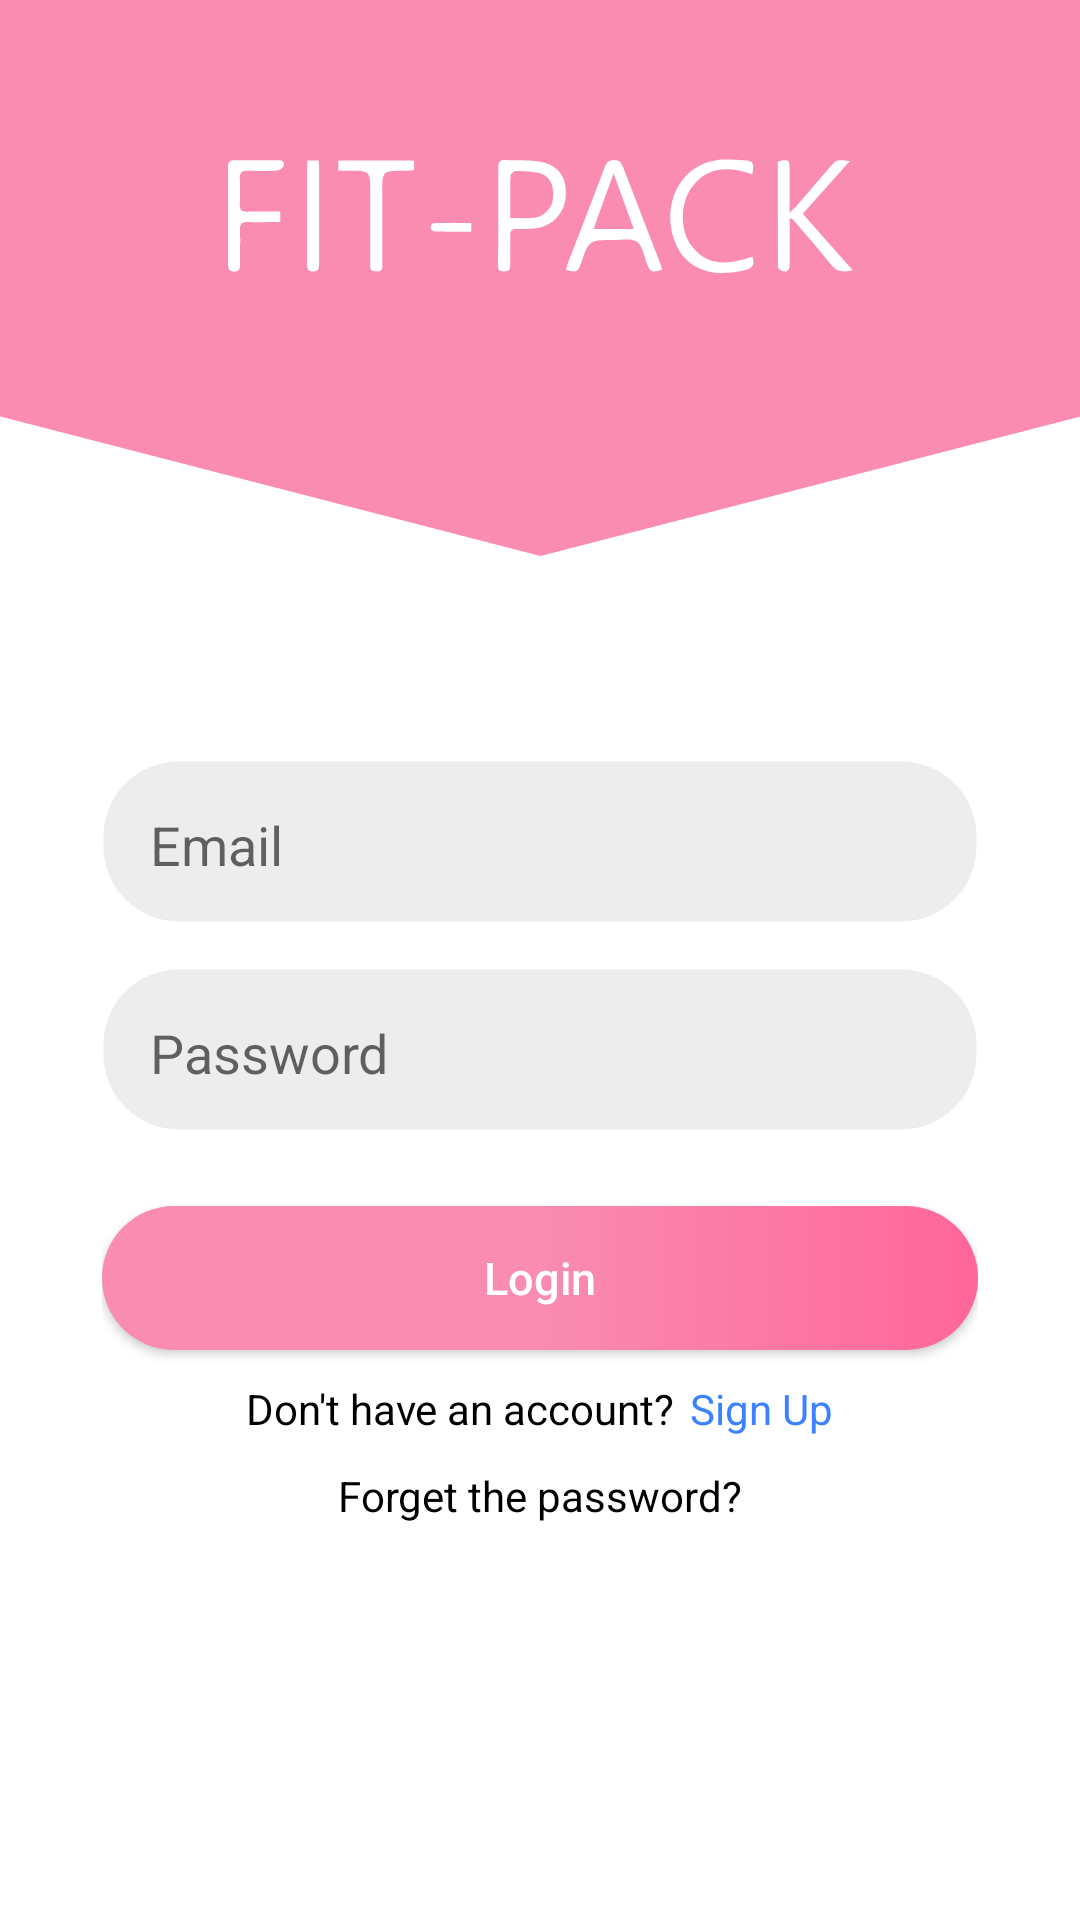

Layout XML and referenced resources for this Android screen:
<!-- AndroidManifest.xml: application theme AppTheme -->
<!-- res/layout/activity_login.xml -->
<?xml version="1.0" encoding="utf-8"?>
<RelativeLayout xmlns:android="http://schemas.android.com/apk/res/android"
    xmlns:app="http://schemas.android.com/apk/res-auto"
    xmlns:tools="http://schemas.android.com/tools"
    android:layout_width="match_parent"
    android:layout_height="match_parent"
    android:orientation="vertical"
    android:background="@color/putih"
    tools:context=".Activity.LoginActivity">

    <ScrollView
        android:layout_width="match_parent"
        android:layout_height="match_parent">

        <RelativeLayout
            android:layout_width="match_parent"
            android:layout_height="wrap_content"
            >

            <ImageView
                android:id="@+id/cv_login_logo"
                android:layout_width="match_parent"
                android:layout_height="wrap_content"
                android:src="@drawable/ic_login_atas"
                android:layout_alignParentTop="true"
                android:scaleType="centerCrop"/>

            <LinearLayout
                android:id="@+id/ll_login_box"
                android:layout_width="match_parent"
                android:layout_height="wrap_content"
                android:layout_below="@id/cv_login_logo"
                android:layout_marginTop="50dp"
                android:layout_marginLeft="16dp"
                android:layout_marginRight="16dp"
                android:orientation="vertical"
                android:padding="18dp">

                <EditText
                    android:id="@+id/et_login_email"
                    android:layout_width="match_parent"
                    android:layout_height="0dp"
                    android:layout_marginTop="0dp"
                    android:layout_weight="1"
                    android:background="@drawable/background_edit_text"
                    android:hint="Email"
                    android:inputType="textEmailAddress"
                    android:paddingLeft="16dp"
                    android:paddingTop="16dp"
                    android:paddingRight="16dp"
                    android:paddingBottom="14dp" />

                <EditText
                    android:id="@+id/et_login_password"
                    android:layout_width="match_parent"
                    android:layout_height="0dp"
                    android:layout_marginTop="15dp"
                    android:layout_marginBottom="5dp"
                    android:layout_weight="1"
                    android:background="@drawable/background_edit_text"
                    android:hint="Password"
                    android:inputType="textPassword"
                    android:paddingLeft="16dp"
                    android:paddingTop="16dp"
                    android:paddingRight="16dp"
                    android:paddingBottom="14dp" />

                <Button
                    android:id="@+id/btn_login_login"
                    android:layout_width="match_parent"
                    android:layout_height="0dp"
                    android:layout_marginBottom="10dp"
                    android:layout_weight="1"
                    android:background="@drawable/background_button"
                    android:text="Login"
                    android:textAllCaps="false"
                    android:textColor="@android:color/white"
                    android:textSize="15sp"
                    android:layout_marginTop="20dp"/>



                <LinearLayout
                    android:layout_width="wrap_content"
                    android:layout_height="wrap_content"
                    android:layout_gravity="center">

                    <TextView
                        android:layout_width="wrap_content"
                        android:layout_height="wrap_content"
                        android:layout_centerHorizontal="true"
                        android:layout_gravity="center"
                        android:text="Don't have an account?"
                        android:textColor="@android:color/black" />

                    <TextView
                        android:id="@+id/tv_login_signUp"
                        android:layout_width="wrap_content"
                        android:layout_height="wrap_content"
                        android:layout_centerHorizontal="true"
                        android:layout_gravity="center"
                        android:paddingLeft="5dp"
                        android:text="Sign Up"
                        android:textColor="@color/biru" />

                </LinearLayout>
                <TextView
                    android:id="@+id/tv_login_forgot"
                    android:layout_width="wrap_content"
                    android:layout_height="wrap_content"
                    android:layout_centerHorizontal="true"
                    android:layout_gravity="center"
                    android:layout_marginBottom="25dp"
                    android:paddingTop="10dp"
                    android:text="Forget the password?"
                    android:textColor="#000000" />
            </LinearLayout>
        </RelativeLayout>

    </ScrollView>

</RelativeLayout>
<!-- resources referenced by this layout -->
<resources>
  <color name="biru">#3C82FF</color>
  <color name="putih">#ffffff</color>
  <!-- drawable background_button (drawable) -->
  <?xml version="1.0" encoding="utf-8"?>
  <shape xmlns:android="http://schemas.android.com/apk/res/android"
      android:shape="rectangle">
      <gradient
          android:startColor="@color/pink4"
          android:centerColor="@color/pink4"
          android:endColor="@color/pink1"
          android:type="linear"
          android:angle="360"
          ></gradient>
  
      <corners android:radius="30dp" />
  
  </shape>
  <!-- drawable background_edit_text (drawable) -->
  <?xml version="1.0" encoding="utf-8"?>
  <shape
      xmlns:android="http://schemas.android.com/apk/res/android"
      xmlns:tools="http://schemas.android.com/tools"
      android:shape="rectangle"
      tools:ignore="MissingDefaultResource">
      <corners android:radius="25dp" />
      <solid android:color="#EDEDED"/>
      <stroke
          android:width="1dp"
          android:color="@android:color/transparent"/>
  
  </shape>
  <!-- drawable ic_login_atas: vector/xml drawable (drawable, 3533 chars, omitted) -->
  <style name="AppTheme" parent="Theme.AppCompat.Light.NoActionBar">
          
          <item name="colorPrimary">@color/colorPrimary</item>
          <item name="colorPrimaryDark">@color/colorPrimaryDark</item>
          <item name="colorAccent">@color/pink4</item>
      </style>
  <color name="pink4">#f98cb0</color>
  <color name="pink1">#ff6699</color>
  <color name="colorPrimary">#6200EE</color>
  <color name="colorPrimaryDark">#f98cb0</color>
</resources>
